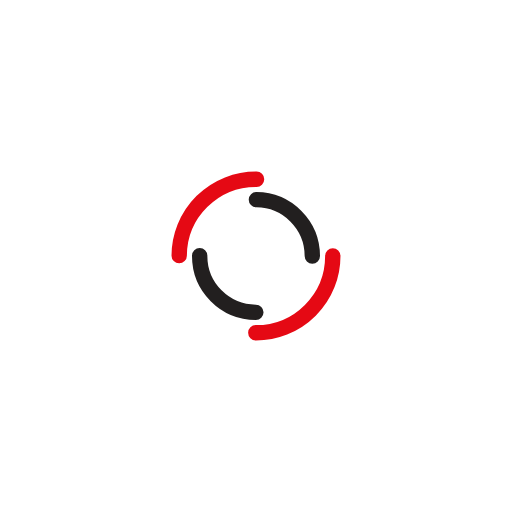
t = 0.00 s
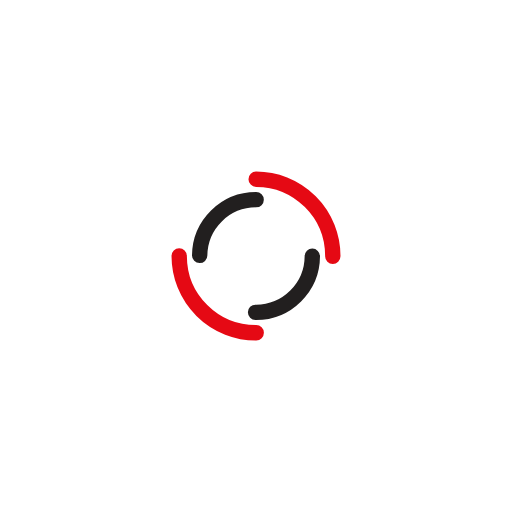
t = 0.16 s
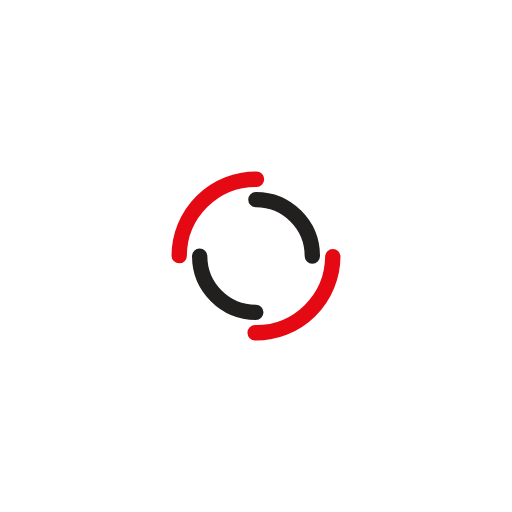
t = 0.32 s
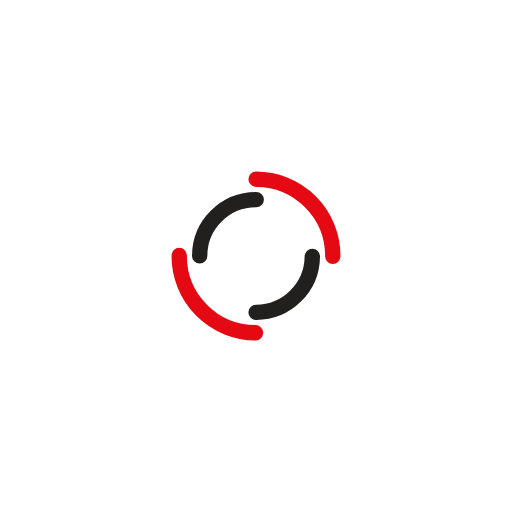
t = 0.48 s

The animated SVG that drew these frames (rendered in a browser with its animation timeline set to each time). Animation: 2 SMIL elements (animateTransform=2); one cycle of 0.65 s, repeats indefinitely.

<?xml version="1.0" encoding="utf-8"?>
<svg xmlns="http://www.w3.org/2000/svg" xmlns:xlink="http://www.w3.org/1999/xlink" style="margin: auto; background: none; display: block; shape-rendering: auto;" width="200px" height="200px" viewBox="0 0 100 100" preserveAspectRatio="xMidYMid">
<circle cx="50" cy="50" r="15" stroke-width="3" stroke="#e50914" stroke-dasharray="23.561944901923447 23.561944901923447" fill="none" stroke-linecap="round">
  <animateTransform attributeName="transform" type="rotate" dur="0.6451612903225806s" repeatCount="indefinite" keyTimes="0;1" values="0 50 50;360 50 50"></animateTransform>
</circle>
<circle cx="50" cy="50" r="11" stroke-width="3" stroke="#221f1f" stroke-dasharray="17.27875959474386 17.27875959474386" stroke-dashoffset="17.27875959474386" fill="none" stroke-linecap="round">
  <animateTransform attributeName="transform" type="rotate" dur="0.6451612903225806s" repeatCount="indefinite" keyTimes="0;1" values="0 50 50;-360 50 50"></animateTransform>
</circle>
<!-- [ldio] generated by https://loading.io/ --></svg>